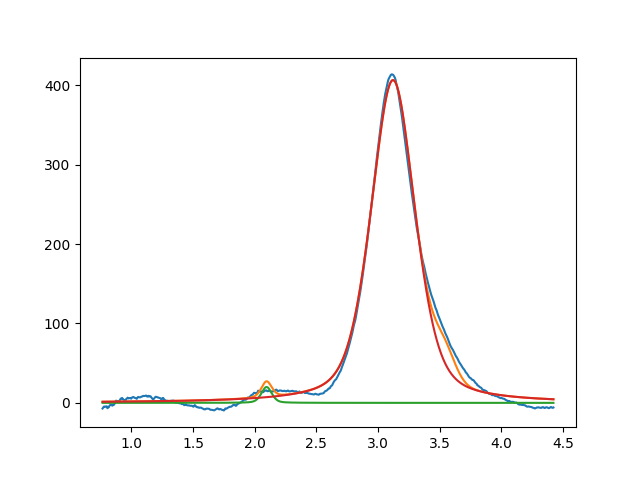

The data file committed next to this chart (first rows):
2.095790806671534945e+00, 2.000000000000000355e+01, 1.000000000000000194e-01, 6.405593624771716010e-01
3.121321748095006843e+00, 4.066324104992302182e+02, 4.233810843243338007e-01, 5.683205067280341360e-01
3.541087180574446158e+00, 2.999999999999999645e+01, 1.999999999999999833e-01, 9.999999999999998890e-01
